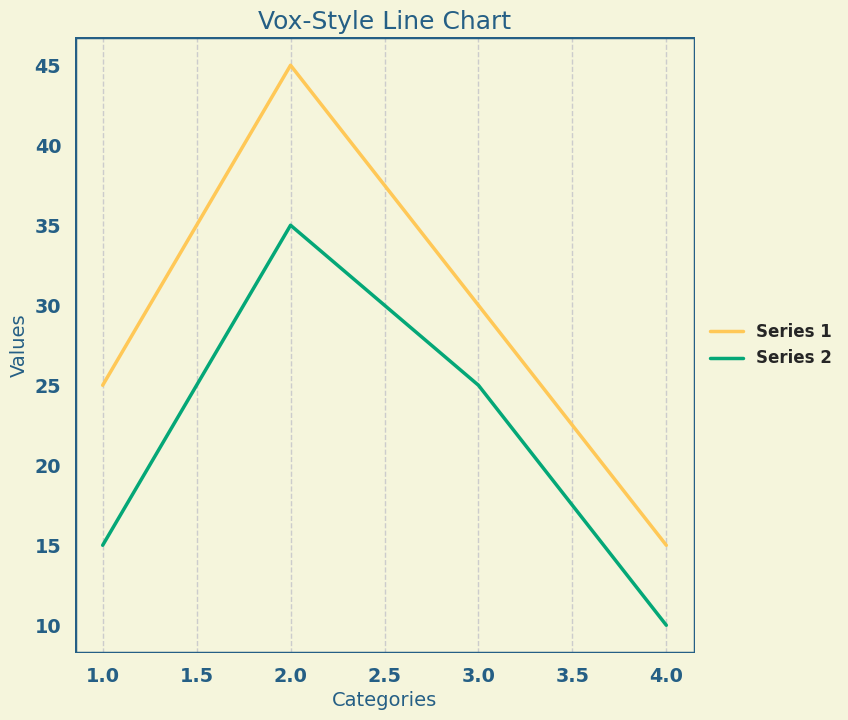

The script that saved this image:
import matplotlib.pyplot as plt
import seaborn as sns
import pandas as pd
from matplotlib.patches import Rectangle
from matplotlib import rcParams

# Set the Bodoni 72 font (assuming it's installed on your system)
rcParams['font.family'] = 'Bodoni 72'
rcParams['font.weight'] = 'bold'

# Data
data = {
    'Categories': [1, 2, 3, 4],
    'Series 1': [25, 45, 30, 15],
    'Series 2': [15, 35, 25, 10],
}
df = pd.DataFrame(data)

# Set up the Seaborn style to resemble Vox charts
sns.set_style("whitegrid", {'grid.linestyle': '--'})
sns.set_context("notebook", font_scale=1.25, rc={"lines.linewidth": 2.5})

# Create a custom color palette with the provided colors
custom_palette = ['#FFC857', '#04A777', '#A41623', '#2D3047', '#255F85']

# Create a line chart
fig, ax = plt.subplots(figsize=(8, 8))  # Set the plot size to be square
for idx, series in enumerate(df.columns[1:]):
    sns.lineplot(data=df, x='Categories', y=series, ax=ax, linewidth=2.5, color=custom_palette[idx], label=series)

# Customize chart appearance
ax.set_title('Vox-Style Line Chart', fontsize=18, color='#255F85')
ax.set_xlabel('Categories', fontsize=14, color='#255F85')
ax.set_ylabel('Values', fontsize=14, color='#255F85')

# Set background color to light beige
fig.patch.set_facecolor('#F5F5DC')  # Light beige color (you can modify this to your preferred color)
ax.set_facecolor('#F5F5DC')

# Remove default spines
ax.spines['top'].set_visible(False)
ax.spines['right'].set_visible(False)
ax.spines['left'].set_visible(False)
ax.spines['bottom'].set_visible(False)

# Change tick colors
ax.tick_params(axis='x', colors='#255F85')
ax.tick_params(axis='y', colors='#255F85')

# Remove horizontal grid lines
ax.yaxis.grid(False)

# Add a thicker border around the chart area
border = Rectangle((0, 0), 1, 1, transform=ax.transAxes,
                   fill=False, edgecolor='#255F85', linewidth=2.5)
ax.add_patch(border)

# Move the legend outside the plot area, remove the background and border
legend = ax.legend(loc='center left', bbox_to_anchor=(1, 0.5), fontsize=12)
frame = legend.get_frame()
frame.set_facecolor('none')
frame.set_edgecolor('none')

# Show the chart
plt.show()
